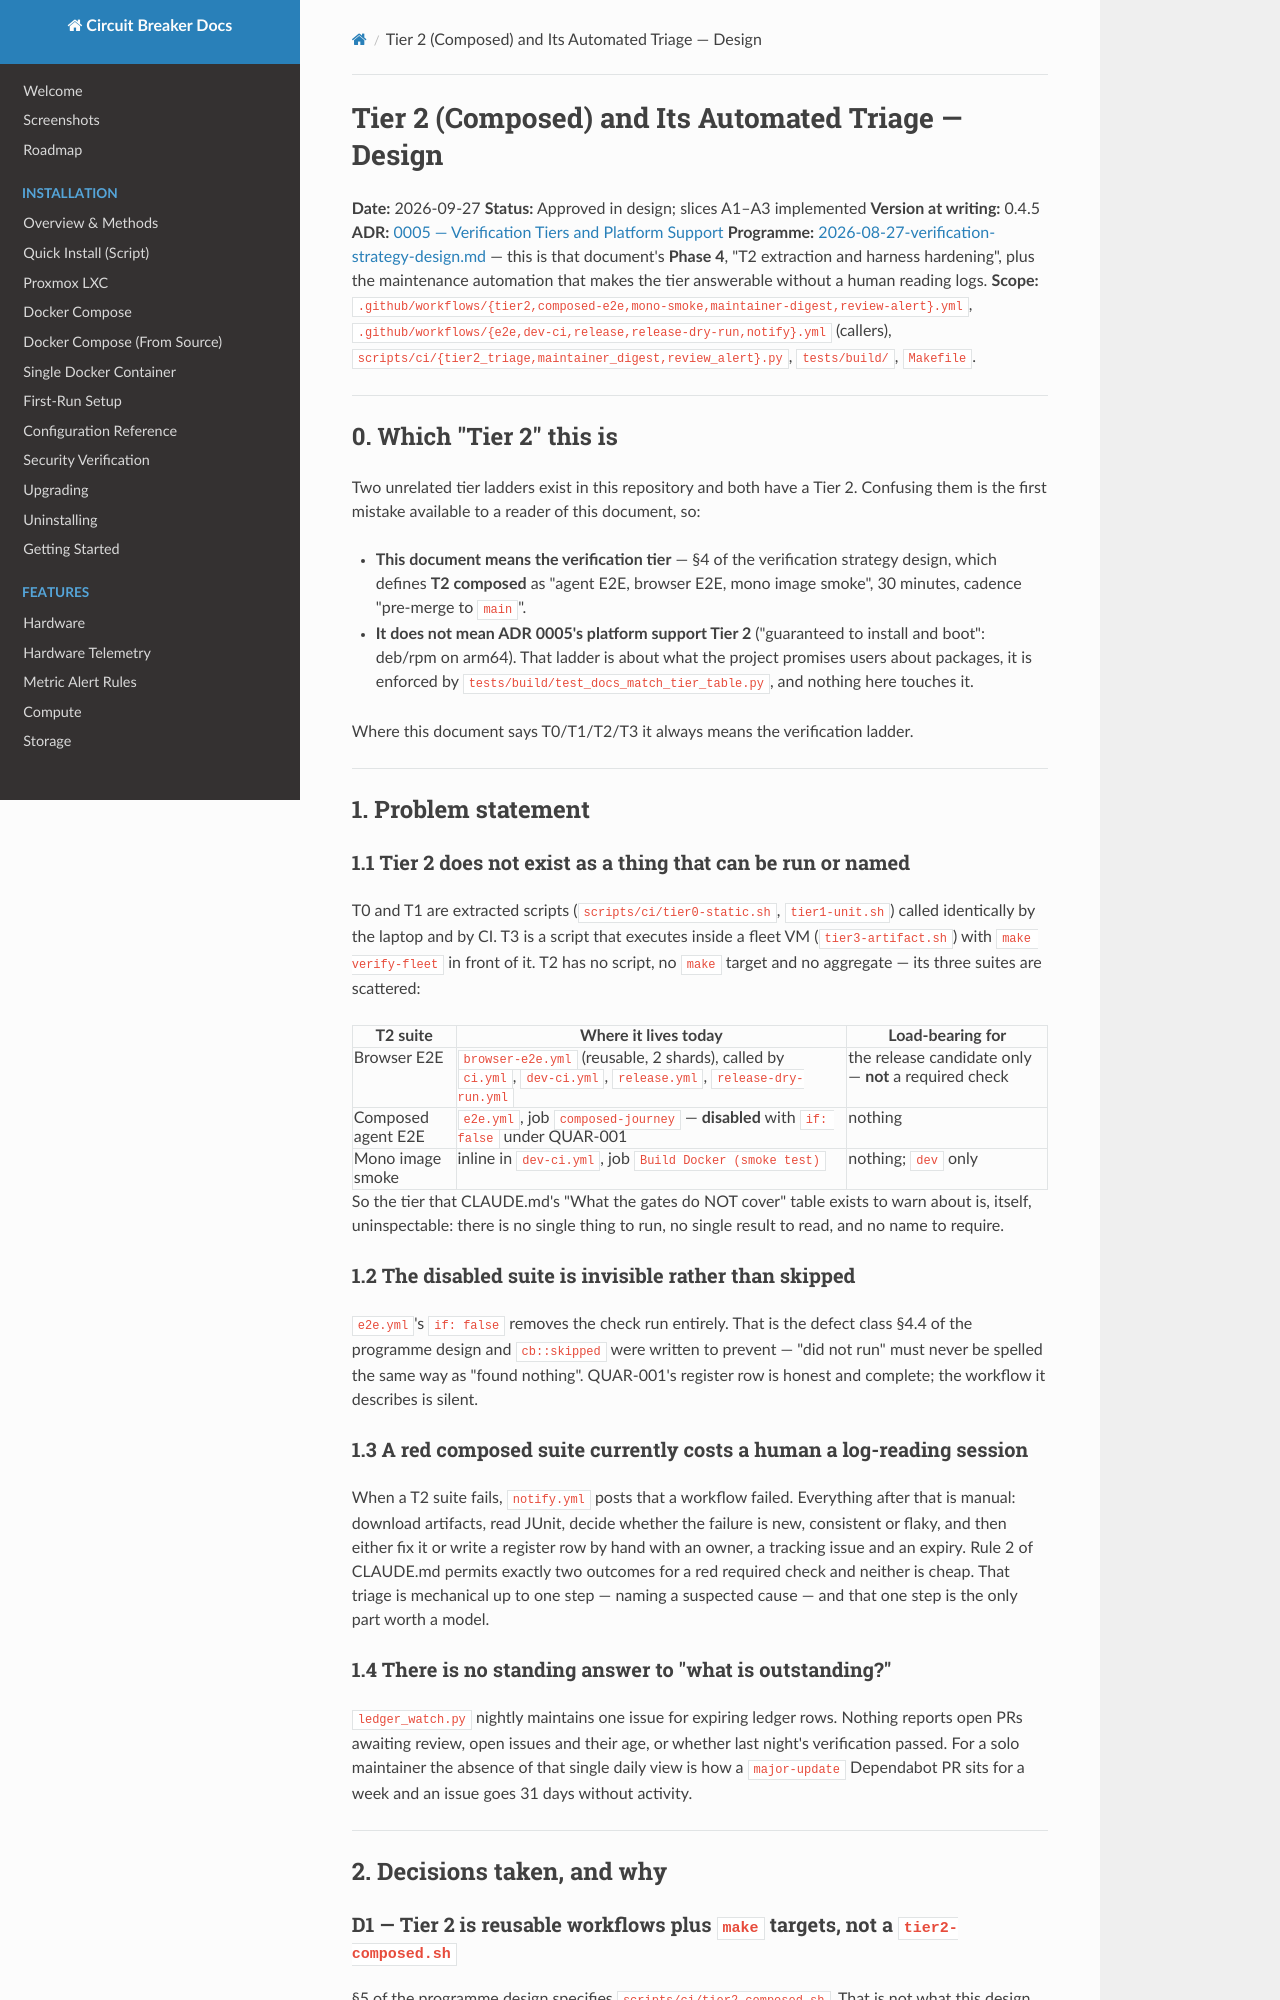

repository: BlkLeg/CircuitBreaker · page: design/2026-09-27-tier2-composed-and-triage-design/index.html · generator: mkdocs

# Tier 2 (Composed) and Its Automated Triage — Design

**Date:** 2026-09-27
**Status:** Approved in design; slices A1–A3 implemented
**Version at writing:** 0.4.5
**ADR:** [0005 — Verification Tiers and Platform Support](../adr/0005-verification-tiers-and-platform-support.md)
**Programme:** [2026-08-27-verification-strategy-design.md](./2026-08-27-verification-strategy-design.md) — this is that
document's **Phase 4**, "T2 extraction and harness hardening", plus the maintenance automation that makes the
tier answerable without a human reading logs.
**Scope:** `.github/workflows/{tier2,composed-e2e,mono-smoke,maintainer-digest,review-alert}.yml`,
`.github/workflows/{e2e,dev-ci,release,release-dry-run,notify}.yml` (callers), `scripts/ci/{tier2_triage,maintainer_digest,review_alert}.py`,
`tests/build/`, `Makefile`.

---

## 0. Which "Tier 2" this is

Two unrelated tier ladders exist in this repository and both have a Tier 2. Confusing them is the first
mistake available to a reader of this document, so:

- **This document means the verification tier** — §4 of the verification strategy design, which defines
  **T2 composed** as "agent E2E, browser E2E, mono image smoke", 30 minutes, cadence "pre-merge to `main`".
- **It does not mean ADR 0005's platform support Tier 2** ("guaranteed to install and boot": deb/rpm on
  arm64). That ladder is about what the project promises users about packages, it is enforced by
  `tests/build/test_docs_match_tier_table.py`, and nothing here touches it.

Where this document says T0/T1/T2/T3 it always means the verification ladder.

---

## 1. Problem statement

### 1.1 Tier 2 does not exist as a thing that can be run or named

T0 and T1 are extracted scripts (`scripts/ci/tier0-static.sh`, `tier1-unit.sh`) called identically by the
laptop and by CI. T3 is a script that executes inside a fleet VM (`tier3-artifact.sh`) with
`make verify-fleet` in front of it. T2 has no script, no `make` target and no aggregate — its three suites
are scattered:

| T2 suite | Where it lives today | Load-bearing for |
|---|---|---|
| Browser E2E | `browser-e2e.yml` (reusable, 2 shards), called by `ci.yml`, `dev-ci.yml`, `release.yml`, `release-dry-run.yml` | the release candidate only — **not** a required check |
| Composed agent E2E | `e2e.yml`, job `composed-journey` — **disabled** with `if: false` under QUAR-001 | nothing |
| Mono image smoke | inline in `dev-ci.yml`, job `Build Docker (smoke test)` | nothing; `dev` only |

So the tier that CLAUDE.md's "What the gates do NOT cover" table exists to warn about is, itself,
uninspectable: there is no single thing to run, no single result to read, and no name to require.

### 1.2 The disabled suite is invisible rather than skipped

`e2e.yml`'s `if: false` removes the check run entirely. That is the defect class §4.4 of the programme
design and `cb::skipped` were written to prevent — "did not run" must never be spelled the same way as
"found nothing". QUAR-001's register row is honest and complete; the workflow it describes is silent.

### 1.3 A red composed suite currently costs a human a log-reading session

When a T2 suite fails, `notify.yml` posts that a workflow failed. Everything after that is manual: download
artifacts, read JUnit, decide whether the failure is new, consistent or flaky, and then either fix it or
write a register row by hand with an owner, a tracking issue and an expiry. Rule 2 of CLAUDE.md permits
exactly two outcomes for a red required check and neither is cheap. That triage is mechanical up to one
step — naming a suspected cause — and that one step is the only part worth a model.

### 1.4 There is no standing answer to "what is outstanding?"

`ledger_watch.py` nightly maintains one issue for expiring ledger rows. Nothing reports open PRs awaiting
review, open issues and their age, or whether last night's verification passed. For a solo maintainer the
absence of that single daily view is how a `major-update` Dependabot PR sits for a week and an issue goes
31 days without activity.

---

## 2. Decisions taken, and why
